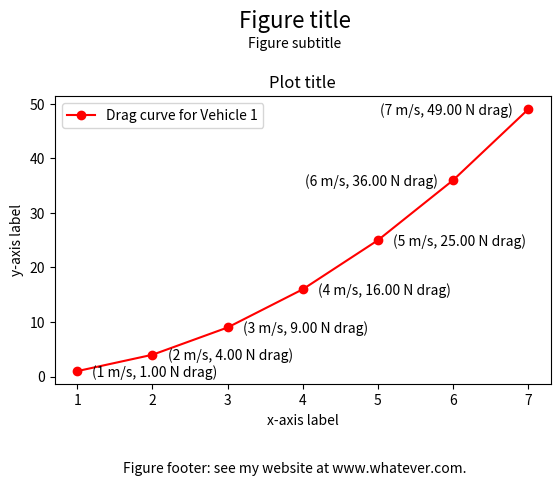

Reproduce this figure in Python.
#!/usr/bin/env python3

"""
This file is part of eRCaGuy_hello_world:
https://github.com/ElectricRCAircraftGuy/eRCaGuy_hello_world

GS
22 May 2023

Demonstrate setting a supertitle with `fig.suptitle()`, and a subtitle or footer
title with `fig.text()`!
Update: while I'm at it, just make this the main "hello world" of how to plot!

Status: done and works!

keywords: (keywords)

Check this script with `pylint` v2.0.0 or later. See "eRCaGuy_hello_world/python/README.md" for
installation instructions to install the latest version from GitHub.
For a list of all error codes, such as `C0301`, `C0116`, `W0105`, etc., see here:
https://pylint.pycqa.org/en/latest/messages/messages_list.html
```bash
pylint plot_hello_world_set_all_titles_axis_labels_etc.py
```

Run command:
```bash
./plot_hello_world_set_all_titles_axis_labels_etc.py
# OR
python3 plot_hello_world_set_all_titles_axis_labels_etc.py
```

References:
1. ***** My answer with this code!: https://stackoverflow.com/a/76311048/4561887
1. API documenttation at https://matplotlib.org/. Ex:
   https://matplotlib.org/stable/api/_as_gen/matplotlib.pyplot.subplots_adjust.html

"""


import matplotlib.pyplot as plt

# ----------------------------------
# 1. Create a new figure
# - Can be done multiple times to create multiple GUI windows of figures.
# ----------------------------------

# Create a new figure. Now, all calls to `plt.whatever()` will apply to this
# figure.
# - When done adding subplots below, you can create more figures using this call
#   if you want to create multiple separate GUI windows of figures.
fig = plt.figure()

# ----------------------------------
# 2. Add a plot or subplot to it.
# - You can use the `fig.add_subplot()` call below multiple times to add
#   multiple subplots to your figure.
# ----------------------------------
# Optional: make this plot a subplot in a grid of plots in your figure
# fig.add_subplot(2, 2, 1) # `1` row x `1` column of plots, this is subplot `1`

# List of x values
x_vals = [1, 2, 3, 4, 5, 6, 7]
# Use a "list comprehension" to make some y values
y_vals = [val**2 for val in x_vals]

# Plot your x, y values: red (`r`) line (`-`) with circles (`o`) for points
plt.plot(x_vals, y_vals, 'r-o', label="Drag curve for Vehicle 1")
plt.legend()
plt.xlabel("x-axis label")
plt.ylabel("y-axis label")
plt.title("Plot title")

# display (x, y) values next to each point in your plot or subplot
for i, x in enumerate(x_vals):
    y = y_vals[i]
    # for your last 2 points only
    if i >= len(x_vals) - 2:
        plt.text(x-.2, y-1, f"({x} m/s, {y:.2f} N drag)",
                 horizontalalignment="right", rotation=0)
    # for all other points
    else:
        plt.text(x+.2, y-1, f"({x} m/s, {y:.2f} N drag)",
                 horizontalalignment="left", rotation=0)

# ----------------------------------
# 3. When all done adding as many subplots as you want to for your figure,
#    configure your figure title, subtitle, and footer.
# ----------------------------------

fig.suptitle("Figure title", fontsize=16)
# Figure subtitle
fig.text(0.5, 0.9, "Figure subtitle", horizontalalignment="center")
# Figure footer title
fig.text(0.5, 0.015, "Figure footer: see my website at www.whatever.com.",
         horizontalalignment="center")
# Important!:
# 1. Use `top=0.8` to bring the top of the plot down to leave some space above
# the plot for the figure subtitle to go above the plot title!
# 2. Use `bottom=0.2` to bring the bottom of the plot up to leave space for the
# figure footer.
plt.subplots_adjust(top=0.8, bottom=0.2)

# ----------------------------------
# 4. Finally, when done adding all of the figures you want to, each with as many
#    subplots as you want, call this to show all figures!
# ----------------------------------

plt.show()



# pylint: disable-next=pointless-string-statement
"""
SAMPLE OUTPUT:

A single figure is displayed in its own GUI window, with a ton of useful titles
and info.

"""
